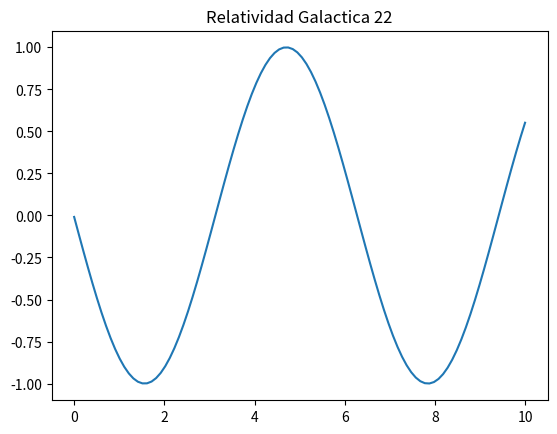

Here is the Python script that generated this plot:
import numpy as np
import matplotlib.pyplot as plt

x = np.linspace(0, 10, 100)
y = np.sin(x + 22)
plt.plot(x, y)
plt.title("Relatividad Galactica 22")
